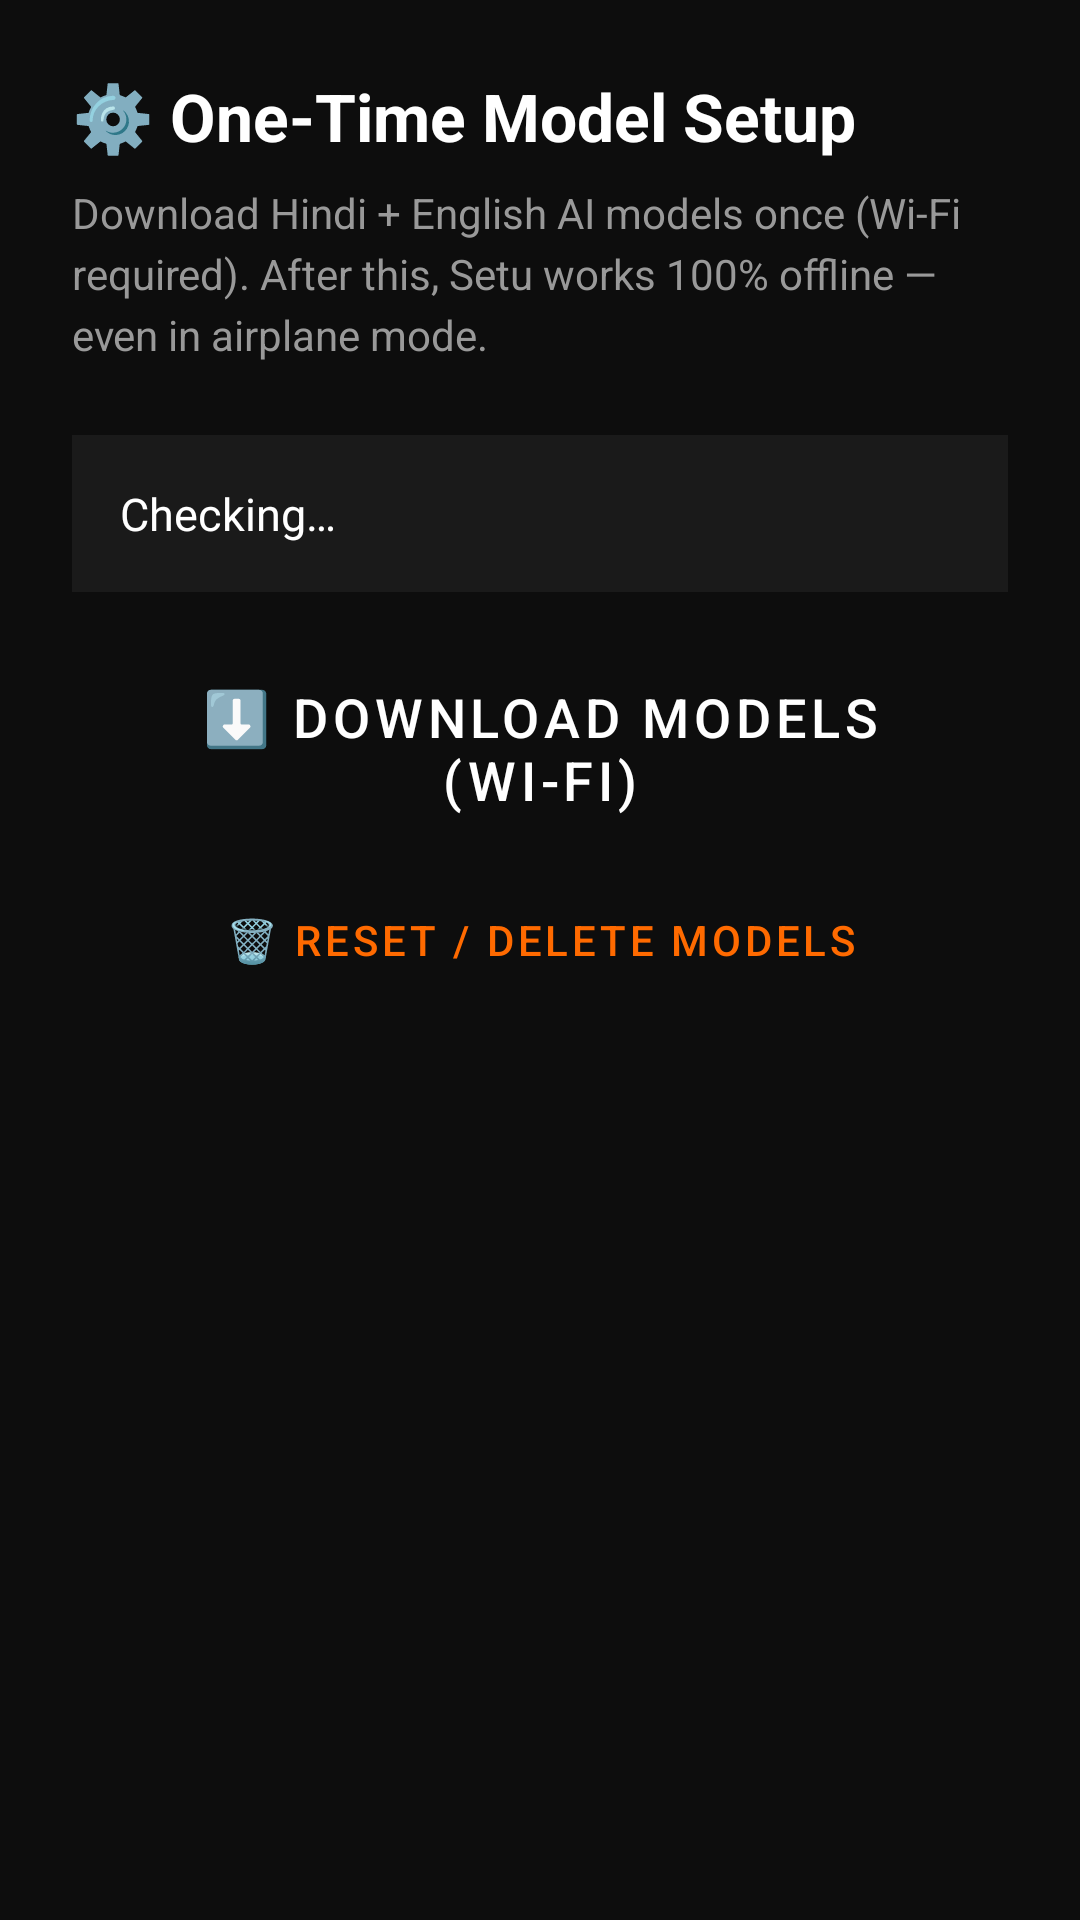

Android layout source for this screen:
<!-- AndroidManifest.xml: application theme Theme.Setu -->
<!-- res/layout/fragment_model_setup.xml -->
<?xml version="1.0" encoding="utf-8"?>
<ScrollView xmlns:android="http://schemas.android.com/apk/res/android"
    android:layout_width="match_parent"
    android:layout_height="match_parent"
    android:background="@color/bg_primary"
    android:fillViewport="true">

    <LinearLayout
        android:layout_width="match_parent"
        android:layout_height="wrap_content"
        android:orientation="vertical"
        android:padding="24dp">

        <TextView
            android:layout_width="match_parent"
            android:layout_height="wrap_content"
            android:text="⚙️ One-Time Model Setup"
            android:textSize="22sp"
            android:textStyle="bold"
            android:textColor="@color/text_primary"
            android:layout_marginBottom="8dp"/>

        <TextView
            android:layout_width="match_parent"
            android:layout_height="wrap_content"
            android:text="Download Hindi + English AI models once (Wi-Fi required). After this, Setu works 100% offline — even in airplane mode."
            android:textSize="14sp"
            android:textColor="@color/text_secondary"
            android:lineSpacingExtra="4dp"
            android:layout_marginBottom="24dp"/>

        <ProgressBar
            android:id="@+id/progressBar"
            android:layout_width="wrap_content"
            android:layout_height="wrap_content"
            android:layout_gravity="center_horizontal"
            android:indeterminateTint="@color/accent_orange"
            android:layout_marginBottom="16dp"
            android:visibility="gone"/>

        <TextView
            android:id="@+id/tvStatus"
            android:layout_width="match_parent"
            android:layout_height="wrap_content"
            android:text="Checking…"
            android:textSize="15sp"
            android:textColor="@color/text_primary"
            android:background="@color/bg_surface"
            android:padding="16dp"
            android:lineSpacingExtra="4dp"
            android:layout_marginBottom="24dp"/>

        <Button
            android:id="@+id/btnDownloadModels"
            style="@style/PrimaryButton"
            android:text="⬇️ Download Models (Wi-Fi)"
            android:layout_marginBottom="12dp"/>

        <Button
            android:id="@+id/btnDeleteModels"
            style="@style/SecondaryButton"
            android:text="🗑️ Reset / Delete Models"/>

    </LinearLayout>
</ScrollView>
<!-- resources referenced by this layout -->
<resources>
  <color name="accent_orange">#FF6A00</color>
  <color name="bg_primary">#0D0D0D</color>
  <color name="bg_surface">#1A1A1A</color>
  <color name="text_primary">#FFFFFF</color>
  <color name="text_secondary">#999999</color>
  <style name="PrimaryButton" parent="Widget.MaterialComponents.Button">
          <item name="android:layout_width">match_parent</item>
          <item name="android:layout_height">56dp</item>
          <item name="android:textSize">18sp</item>
          <item name="android:textColor">@color/text_on_accent</item>
          <item name="backgroundTint">@color/accent_orange</item>
          <item name="cornerRadius">12dp</item>
      </style>
  <style name="SecondaryButton" parent="Widget.MaterialComponents.Button.OutlinedButton">
          <item name="android:layout_width">match_parent</item>
          <item name="android:layout_height">48dp</item>
          <item name="strokeColor">@color/accent_orange</item>
          <item name="android:textColor">@color/accent_orange</item>
          <item name="cornerRadius">8dp</item>
      </style>
  <style name="Theme.Setu" parent="Theme.MaterialComponents.DayNight.DarkActionBar">
          <item name="colorPrimary">@color/accent_orange</item>
          <item name="colorPrimaryDark">@color/accent_orange_dark</item>
          <item name="colorAccent">@color/accent_orange</item>
          <item name="android:windowBackground">@color/bg_primary</item>
          <item name="android:statusBarColor">@color/bg_surface</item>
          <item name="android:navigationBarColor">@color/bg_primary</item>
          <item name="android:textColorPrimary">@color/text_primary</item>
          <item name="android:textColorSecondary">@color/text_secondary</item>
          <item name="android:textColorHint">@color/text_hint</item>
          <item name="toolbarStyle">@style/SetuToolbar</item>
      </style>
  <color name="text_on_accent">#FFFFFF</color>
  <color name="accent_orange_dark">#CC5500</color>
  <color name="text_hint">#555555</color>
  <style name="SetuToolbar" parent="Widget.MaterialComponents.Toolbar">
          <item name="android:background">@color/bg_surface</item>
          <item name="android:elevation">4dp</item>
          <item name="titleTextColor">@color/text_primary</item>
      </style>
</resources>
